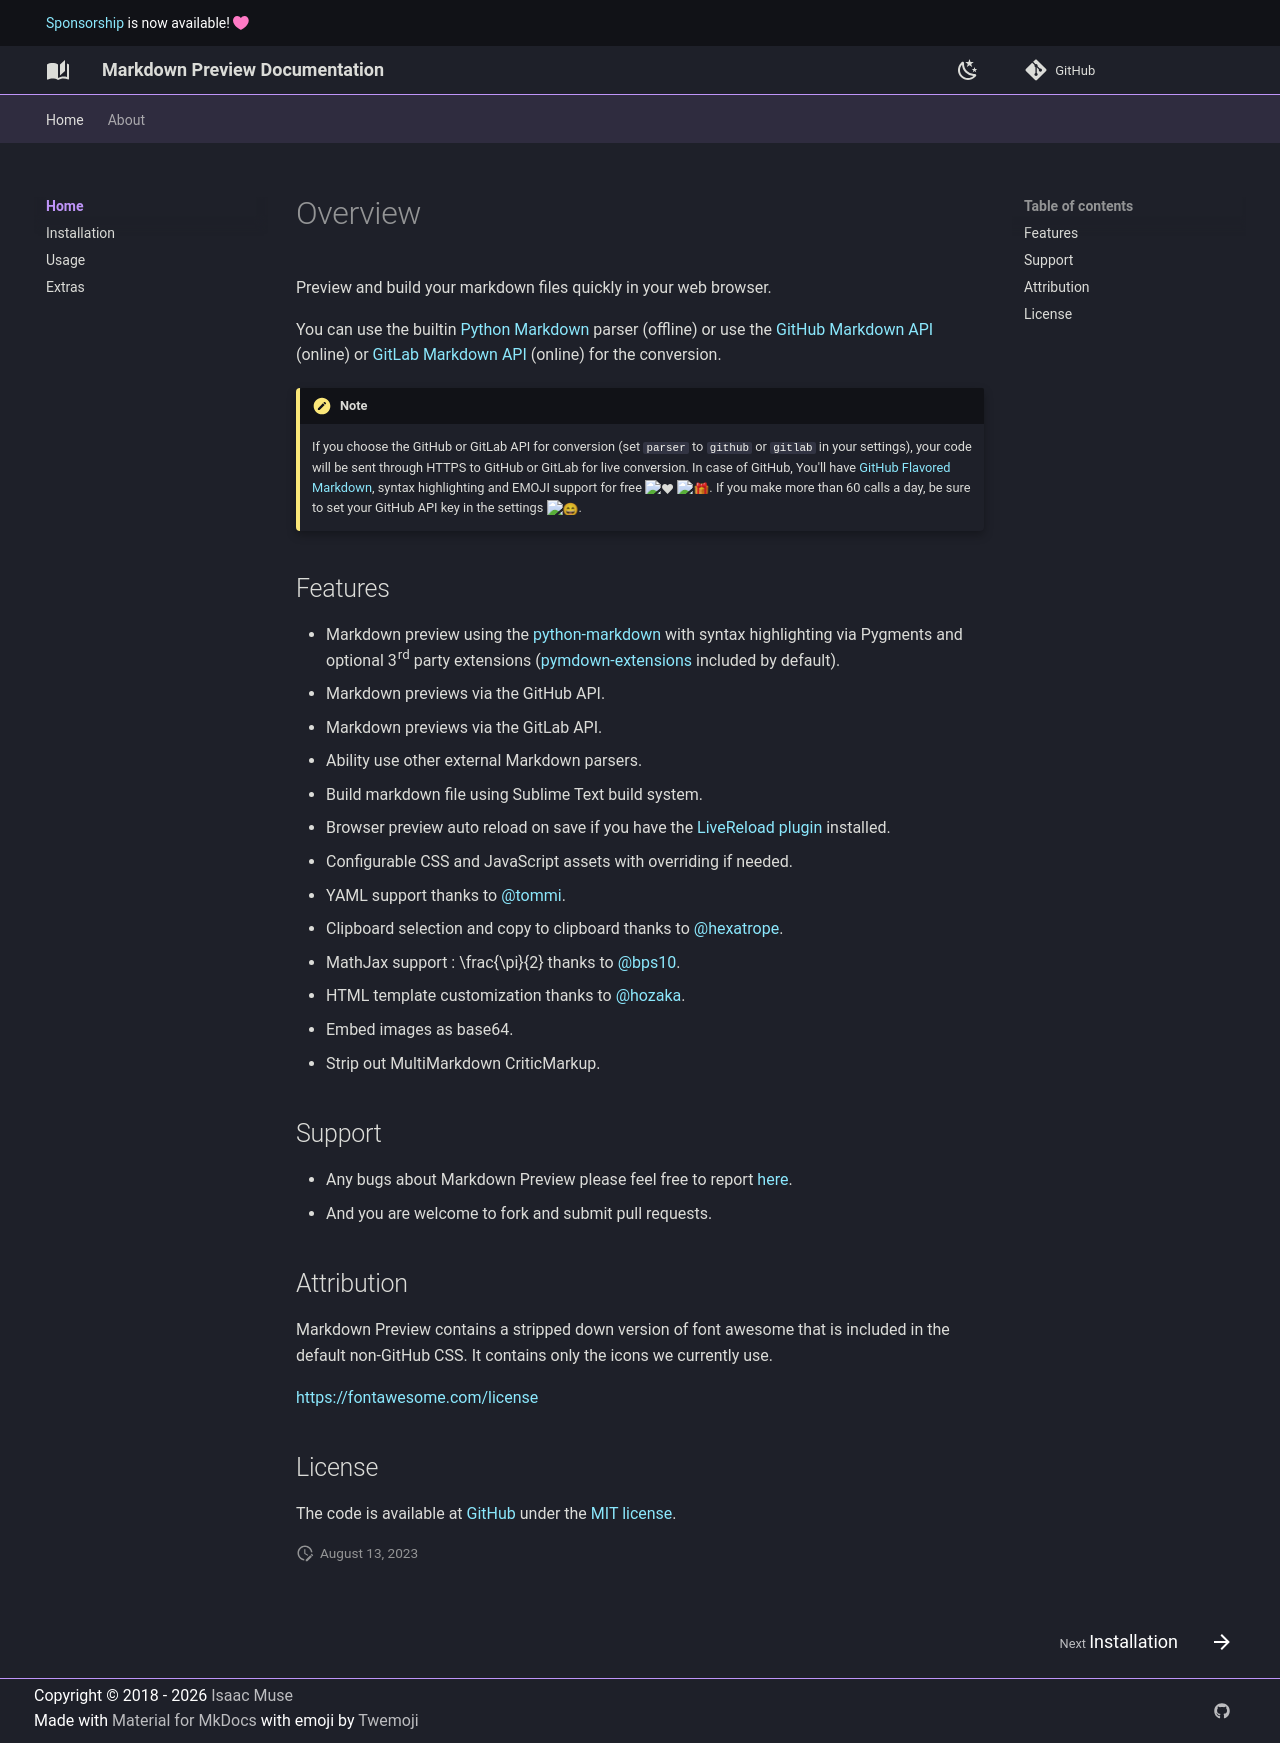

repository: facelessuser/MarkdownPreview · page: index.html · generator: mkdocs

[![Package Control Downloads][pc-image]][pc-link]
![License][license-image]

# Markdown Preview

Preview and build your markdown files quickly in your web browser using [Sublime Text](https://www.sublimetext.com/).

You can use the builtin [Python Markdown][pymd] parser (offline) or use the [GitHub Markdown API][gfm-api] or
[GitLab Markdown API][glfm-api] (online) for the conversion.

## Features

- Markdown preview using the [python-markdown][pymd] with syntax highlighting via Pygments and optional 3rd party
  extensions ([pymdown-extensions][pymdownx-docs] included by default).
- Markdown previews via the GitHub API.
- Markdown previews via the GitLab API thanks to [@hadisfr][hadisfr].
- Ability use other external Markdown parsers.
- Build markdown file using Sublime Text build system.
- Browser preview auto reload on save if you have the [LiveReload plugin][live-reload] installed.
- Configurable CSS and JavaScript assets with overriding if needed.
- YAML support thanks to [@tommi][tommi].
- Clipboard selection and copy to clipboard thanks to [@hexatrope][hexatrope].
- MathJax support : `\(\frac{\pi}{2}\)`.
- HTML template customization thanks to [@hozaka][hozaka].
- Embed images as base64.
- Strip out MultiMarkdown CriticMarkup.

## Documentation

https://facelessuser.github.io/MarkdownPreview/

## Support

- Any bugs about Markdown Preview please feel free to report [here][issue].
- And you are welcome to fork and submit pull requests.

## Attribution

Markdown Preview contains a stripped down version of font awesome that is included in the default non-GitHub CSS. It
contains only the icons we currently use.

https://fontawesome.com/license

## License

The code is available at under the [MIT license][license].

[bps10]: https://github.com/bps10
[gfm-api]: https://developer.github.com/v3/markdown/
[glfm-api]: https://docs.gitlab.com/ee/api/markdown.html
[hexatrope]: https://github.com/hexatrope
[hozaka]: https://github.com/hozaka
[hadisfr]: https://github.com/hadisfr
[issue]: https://github.com/facelessuser/MarkdownPreview/issues
[license]: http://revolunet.mit-license.org
[live-reload]: https://packagecontrol.io/packages/LiveReload
[pymd]: https://github.com/Python-Markdown/markdown
[pymdownx-docs]: http://facelessuser.github.io/pymdown-extensions/usage_notes/
[tommi]: https://github.com/tommi
[pc-image]: https://img.shields.io/packagecontrol/dt/MarkdownPreview.svg?logo=sublime%20text&logoColor=cccccc
[pc-link]: https://packagecontrol.io/packages/MarkdownPreview
[license-image]: https://img.shields.io/badge/license-MIT-blue.svg
